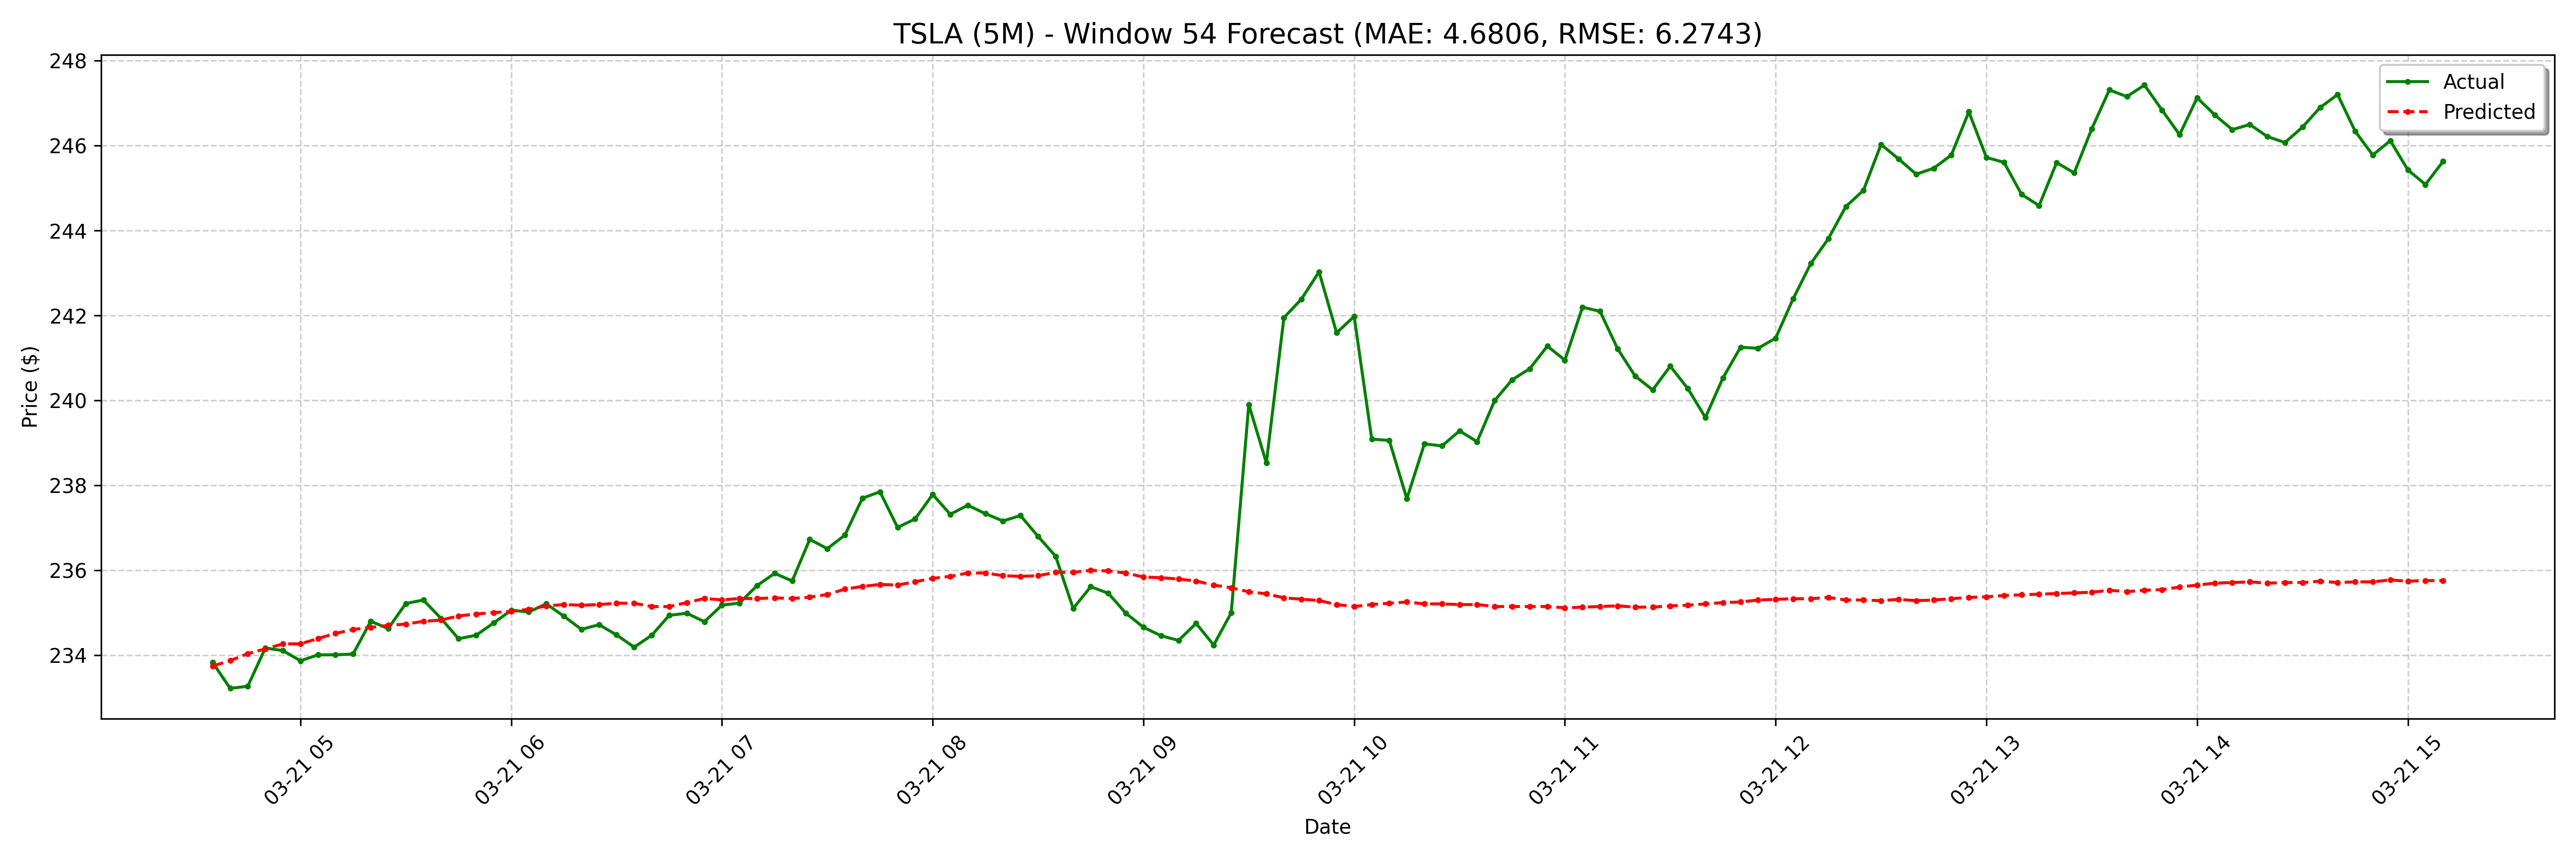

Data behind this chart, as committed beside it:
date, actual, forecast
2025-03-21 04:35:00-04:00, 233.8, 233.7
2025-03-21 04:40:00-04:00, 233.2, 233.9
2025-03-21 04:45:00-04:00, 233.3, 234
2025-03-21 04:50:00-04:00, 234.2, 234.1
2025-03-21 04:55:00-04:00, 234.1, 234.3
2025-03-21 05:00:00-04:00, 233.9, 234.3
2025-03-21 05:05:00-04:00, 234, 234.4
2025-03-21 05:10:00-04:00, 234, 234.5
2025-03-21 05:15:00-04:00, 234, 234.6
2025-03-21 05:20:00-04:00, 234.8, 234.7
2025-03-21 05:25:00-04:00, 234.6, 234.7
2025-03-21 05:30:00-04:00, 235.2, 234.7
2025-03-21 05:35:00-04:00, 235.3, 234.8
2025-03-21 05:40:00-04:00, 234.9, 234.8
2025-03-21 05:45:00-04:00, 234.4, 234.9
2025-03-21 05:50:00-04:00, 234.5, 235
2025-03-21 05:55:00-04:00, 234.8, 235
2025-03-21 06:00:00-04:00, 235.1, 235
2025-03-21 06:05:00-04:00, 235, 235.1
2025-03-21 06:10:00-04:00, 235.2, 235.2
2025-03-21 06:15:00-04:00, 234.9, 235.2
2025-03-21 06:20:00-04:00, 234.6, 235.2
2025-03-21 06:25:00-04:00, 234.7, 235.2
2025-03-21 06:30:00-04:00, 234.5, 235.2
2025-03-21 06:35:00-04:00, 234.2, 235.2
2025-03-21 06:40:00-04:00, 234.5, 235.1
2025-03-21 06:45:00-04:00, 234.9, 235.1
2025-03-21 06:50:00-04:00, 235, 235.2
2025-03-21 06:55:00-04:00, 234.8, 235.3
2025-03-21 07:00:00-04:00, 235.2, 235.3
2025-03-21 07:05:00-04:00, 235.2, 235.3
2025-03-21 07:10:00-04:00, 235.6, 235.3
2025-03-21 07:15:00-04:00, 235.9, 235.4
2025-03-21 07:20:00-04:00, 235.8, 235.3
2025-03-21 07:25:00-04:00, 236.7, 235.4
2025-03-21 07:30:00-04:00, 236.5, 235.4
2025-03-21 07:35:00-04:00, 236.8, 235.6
2025-03-21 07:40:00-04:00, 237.7, 235.6
2025-03-21 07:45:00-04:00, 237.8, 235.7
2025-03-21 07:50:00-04:00, 237, 235.7
2025-03-21 07:55:00-04:00, 237.2, 235.7
2025-03-21 08:00:00-04:00, 237.8, 235.8
2025-03-21 08:05:00-04:00, 237.3, 235.9
2025-03-21 08:10:00-04:00, 237.5, 235.9
2025-03-21 08:15:00-04:00, 237.3, 235.9
2025-03-21 08:20:00-04:00, 237.2, 235.9
2025-03-21 08:25:00-04:00, 237.3, 235.9
2025-03-21 08:30:00-04:00, 236.8, 235.9
2025-03-21 08:35:00-04:00, 236.3, 236
2025-03-21 08:40:00-04:00, 235.1, 236
2025-03-21 08:45:00-04:00, 235.6, 236
2025-03-21 08:50:00-04:00, 235.5, 236
2025-03-21 08:55:00-04:00, 235, 235.9
2025-03-21 09:00:00-04:00, 234.7, 235.8
2025-03-21 09:05:00-04:00, 234.5, 235.8
2025-03-21 09:10:00-04:00, 234.3, 235.8
2025-03-21 09:15:00-04:00, 234.8, 235.7
2025-03-21 09:20:00-04:00, 234.2, 235.7
2025-03-21 09:25:00-04:00, 235.0, 235.6
2025-03-21 09:30:00-04:00, 239.9, 235.5
... 68 more rows
